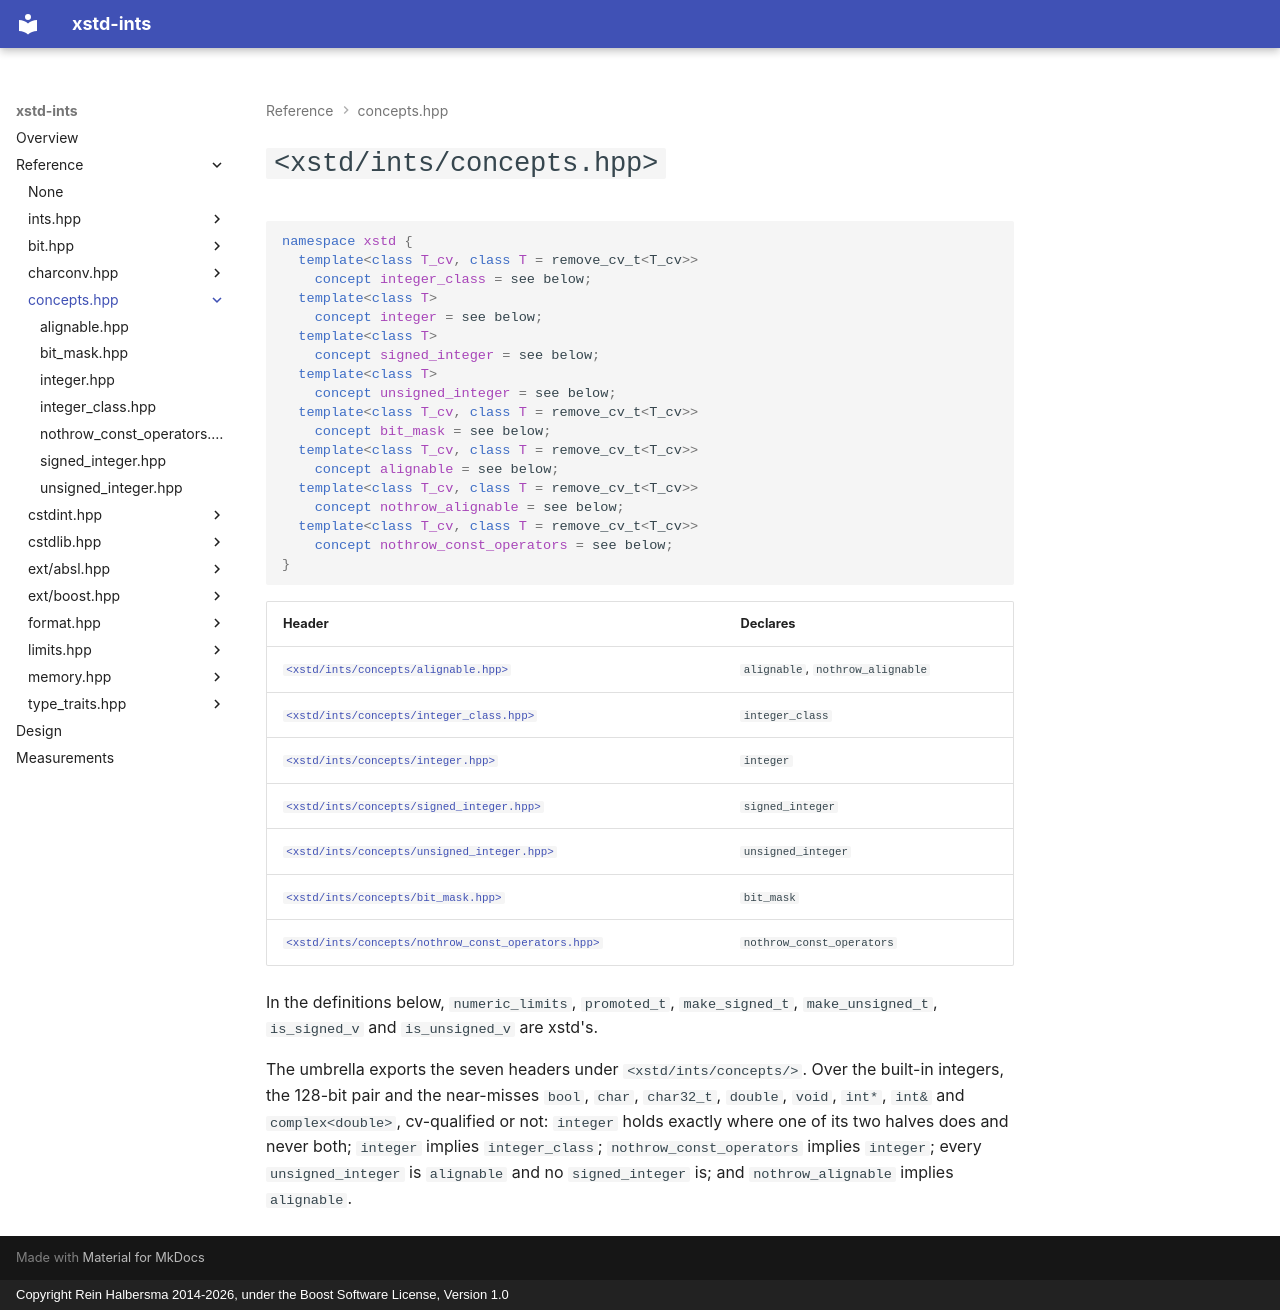

repository: rhalbersma/xstd-ints · page: reference/concepts/index.html · generator: mkdocs · copyright: Copyright Rein Halbersma 2014-2026, under the Boost Software License, Version 1.0

# `<xstd/ints/concepts.hpp>`

```cpp
namespace xstd {
  template<class T_cv, class T = remove_cv_t<T_cv>>
    concept integer_class = see below;
  template<class T>
    concept integer = see below;
  template<class T>
    concept signed_integer = see below;
  template<class T>
    concept unsigned_integer = see below;
  template<class T_cv, class T = remove_cv_t<T_cv>>
    concept bit_mask = see below;
  template<class T_cv, class T = remove_cv_t<T_cv>>
    concept alignable = see below;
  template<class T_cv, class T = remove_cv_t<T_cv>>
    concept nothrow_alignable = see below;
  template<class T_cv, class T = remove_cv_t<T_cv>>
    concept nothrow_const_operators = see below;
}
```

| Header | Declares |
| :----- | :------- |
| [`<xstd/ints/concepts/alignable.hpp>`](alignable.md) | `alignable`, `nothrow_alignable` |
| [`<xstd/ints/concepts/integer_class.hpp>`](integer_class.md) | `integer_class` |
| [`<xstd/ints/concepts/integer.hpp>`](integer.md) | `integer` |
| [`<xstd/ints/concepts/signed_integer.hpp>`](signed_integer.md) | `signed_integer` |
| [`<xstd/ints/concepts/unsigned_integer.hpp>`](unsigned_integer.md) | `unsigned_integer` |
| [`<xstd/ints/concepts/bit_mask.hpp>`](bit_mask.md) | `bit_mask` |
| [`<xstd/ints/concepts/nothrow_const_operators.hpp>`](nothrow_const_operators.md) | `nothrow_const_operators` |

In the definitions below, `numeric_limits`, `promoted_t`, `make_signed_t`, `make_unsigned_t`, `is_signed_v` and
`is_unsigned_v` are xstd's.

The umbrella exports the seven headers under `<xstd/ints/concepts/>`. Over the built-in integers, the 128-bit pair and
the near-misses `bool`, `char`, `char32_t`, `double`, `void`, `int*`, `int&` and `complex<double>`, cv-qualified or not:
`integer` holds exactly where one of its two halves does and never both; `integer` implies `integer_class`;
`nothrow_const_operators` implies `integer`; every `unsigned_integer` is `alignable` and no `signed_integer` is; and
`nothrow_alignable` implies `alignable`.
